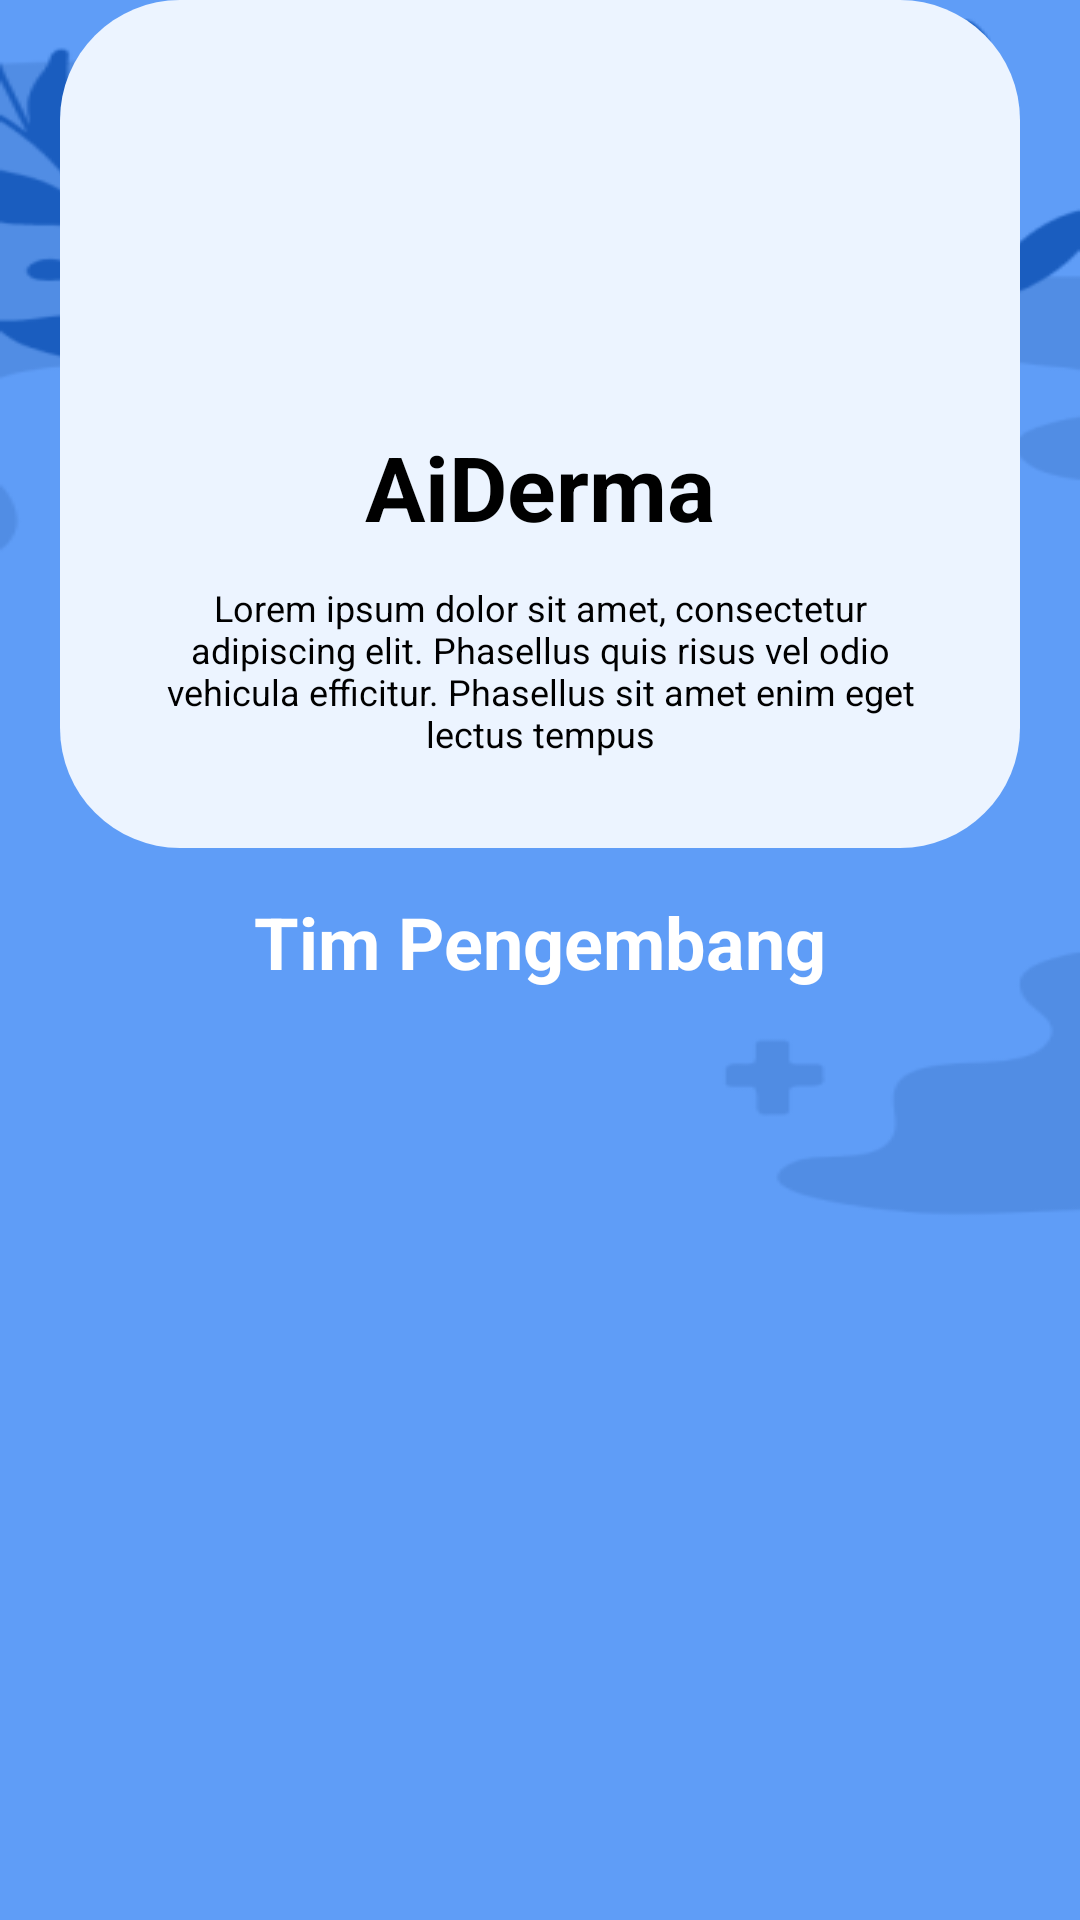

Write the Android layout XML for this screen, with the resource values it uses.
<!-- AndroidManifest.xml: application theme Theme.AiDerma -->
<!-- res/layout/fragment_about.xml -->
<?xml version="1.0" encoding="utf-8"?>
<androidx.constraintlayout.widget.ConstraintLayout xmlns:android="http://schemas.android.com/apk/res/android"
    xmlns:app="http://schemas.android.com/apk/res-auto"
    xmlns:tools="http://schemas.android.com/tools"
    android:layout_width="match_parent"
    android:layout_height="match_parent"
    android:background="@drawable/background"
    tools:context=".ui.about.AboutFragment">

    <LinearLayout
        android:layout_width="match_parent"
        android:layout_height="match_parent"
        android:orientation="vertical">

        <androidx.constraintlayout.widget.ConstraintLayout
            android:id="@+id/constraintLayout2"
            android:layout_width="wrap_content"
            android:layout_height="wrap_content">

            <ScrollView
                android:id="@+id/scrollView2"
                android:layout_width="match_parent"
                android:layout_height="match_parent">

                <androidx.constraintlayout.widget.ConstraintLayout
                    android:layout_width="match_parent"
                    android:layout_height="wrap_content">

                    <androidx.constraintlayout.widget.ConstraintLayout
                        android:id="@+id/constraintLayout"
                        android:layout_width="match_parent"
                        android:layout_height="match_parent">

                        <ScrollView
                            android:layout_width="match_parent"
                            android:layout_height="match_parent"
                            android:layout_marginStart="20dp"
                            android:layout_marginEnd="20dp"
                            android:background="@drawable/about_background"
                            app:layout_constraintEnd_toEndOf="parent"
                            app:layout_constraintStart_toStartOf="parent"
                            tools:layout_editor_absoluteY="30dp">

                            <androidx.constraintlayout.widget.ConstraintLayout
                                android:layout_width="match_parent"
                                android:layout_height="match_parent">

                                <TextView
                                    android:id="@+id/textView"
                                    android:layout_width="match_parent"
                                    android:layout_height="match_parent"
                                    android:layout_marginStart="25dp"
                                    android:layout_marginTop="219dp"
                                    android:layout_marginEnd="25dp"
                                    android:layout_marginBottom="30dp"
                                    android:text="Lorem ipsum dolor sit amet, consectetur adipiscing elit. Phasellus quis risus vel odio vehicula efficitur. Phasellus sit amet enim eget lectus tempus"
                                    android:textAlignment="center"
                                    android:textColor="#000000"
                                    android:textSize="12sp"
                                    app:autoSizeTextType="none"
                                    app:layout_constraintBottom_toBottomOf="parent"
                                    app:layout_constraintEnd_toEndOf="parent"
                                    app:layout_constraintHorizontal_bias="0.0"
                                    app:layout_constraintStart_toStartOf="parent"
                                    app:layout_constraintTop_toTopOf="@+id/imageView"
                                    app:layout_constraintVertical_bias="1.0" />

                                <TextView
                                    android:id="@+id/textView2"
                                    android:layout_width="wrap_content"
                                    android:layout_height="wrap_content"
                                    android:layout_marginTop="130dp"
                                    android:text="AiDerma"
                                    android:textColor="#000000"
                                    android:textSize="30sp"
                                    android:textStyle="bold"
                                    app:layout_constraintBottom_toTopOf="@+id/textView"
                                    app:layout_constraintEnd_toEndOf="parent"
                                    app:layout_constraintHorizontal_bias="0.5"
                                    app:layout_constraintStart_toStartOf="parent"
                                    app:layout_constraintTop_toTopOf="parent"
                                    tools:ignore="VisualLintOverlap" />

                                <ImageView
                                    android:id="@+id/imageView"
                                    android:layout_width="200dp"
                                    android:layout_height="200dp"
                                    android:layout_marginTop="-25dp"
                                    android:src="@mipmap/ic_launcher_foreground"
                                    app:layout_constraintEnd_toEndOf="parent"
                                    app:layout_constraintStart_toStartOf="parent"
                                    app:layout_constraintTop_toTopOf="parent" />
                            </androidx.constraintlayout.widget.ConstraintLayout>
                        </ScrollView>
                    </androidx.constraintlayout.widget.ConstraintLayout>

                </androidx.constraintlayout.widget.ConstraintLayout>
            </ScrollView>

        </androidx.constraintlayout.widget.ConstraintLayout>

        <androidx.constraintlayout.widget.ConstraintLayout
            android:layout_width="match_parent"
            android:layout_height="wrap_content">

            <TextView
                android:id="@+id/textView7"
                android:layout_width="wrap_content"
                android:layout_height="wrap_content"
                android:layout_marginTop="15dp"
                android:text="Tim Pengembang"
                android:textColor="#FFFFFF"
                android:textSize="24sp"
                android:textStyle="bold"
                app:layout_constraintEnd_toEndOf="parent"
                app:layout_constraintHorizontal_bias="0.5"
                app:layout_constraintStart_toStartOf="parent"
                app:layout_constraintTop_toTopOf="parent" />

        </androidx.constraintlayout.widget.ConstraintLayout>

        <androidx.constraintlayout.widget.ConstraintLayout
            android:layout_width="match_parent"
            android:layout_height="match_parent">

            <ScrollView
                android:layout_width="match_parent"
                android:layout_height="match_parent">

                <LinearLayout
                    android:layout_width="match_parent"
                    android:layout_height="wrap_content"
                    android:orientation="vertical" />
            </ScrollView>
        </androidx.constraintlayout.widget.ConstraintLayout>
    </LinearLayout>

</androidx.constraintlayout.widget.ConstraintLayout>
<!-- resources referenced by this layout -->
<resources>
  <!-- drawable about_background (drawable) -->
  <?xml version="1.0" encoding="utf-8"?>
  <shape xmlns:android="http://schemas.android.com/apk/res/android"
      android:shape="rectangle">
      <solid
          android:color="@color/white_bg"/>
      <corners
          android:radius="40dp"/>
  </shape>
  <!-- drawable background: png bitmap (drawable, 30949 bytes) -->
  <style name="Theme.AiDerma" parent="Theme.MaterialComponents.DayNight.DarkActionBar">
          
          <item name="colorPrimary">@color/blue</item>
          <item name="colorPrimaryVariant">@color/blue</item>
          <item name="colorOnPrimary">@color/white</item>
          
          <item name="colorSecondary">@color/teal_200</item>
          <item name="colorSecondaryVariant">@color/teal_700</item>
          <item name="colorOnSecondary">@color/black</item>
          
          <item name="android:statusBarColor">?attr/colorPrimaryVariant</item>
          
      </style>
  <color name="white_bg">#ECF4FF</color>
  <color name="blue">#5F9DF7</color>
  <color name="white">#FFFFFFFF</color>
  <color name="teal_200">#FF03DAC5</color>
  <color name="teal_700">#FF018786</color>
  <color name="black">#FF000000</color>
</resources>
